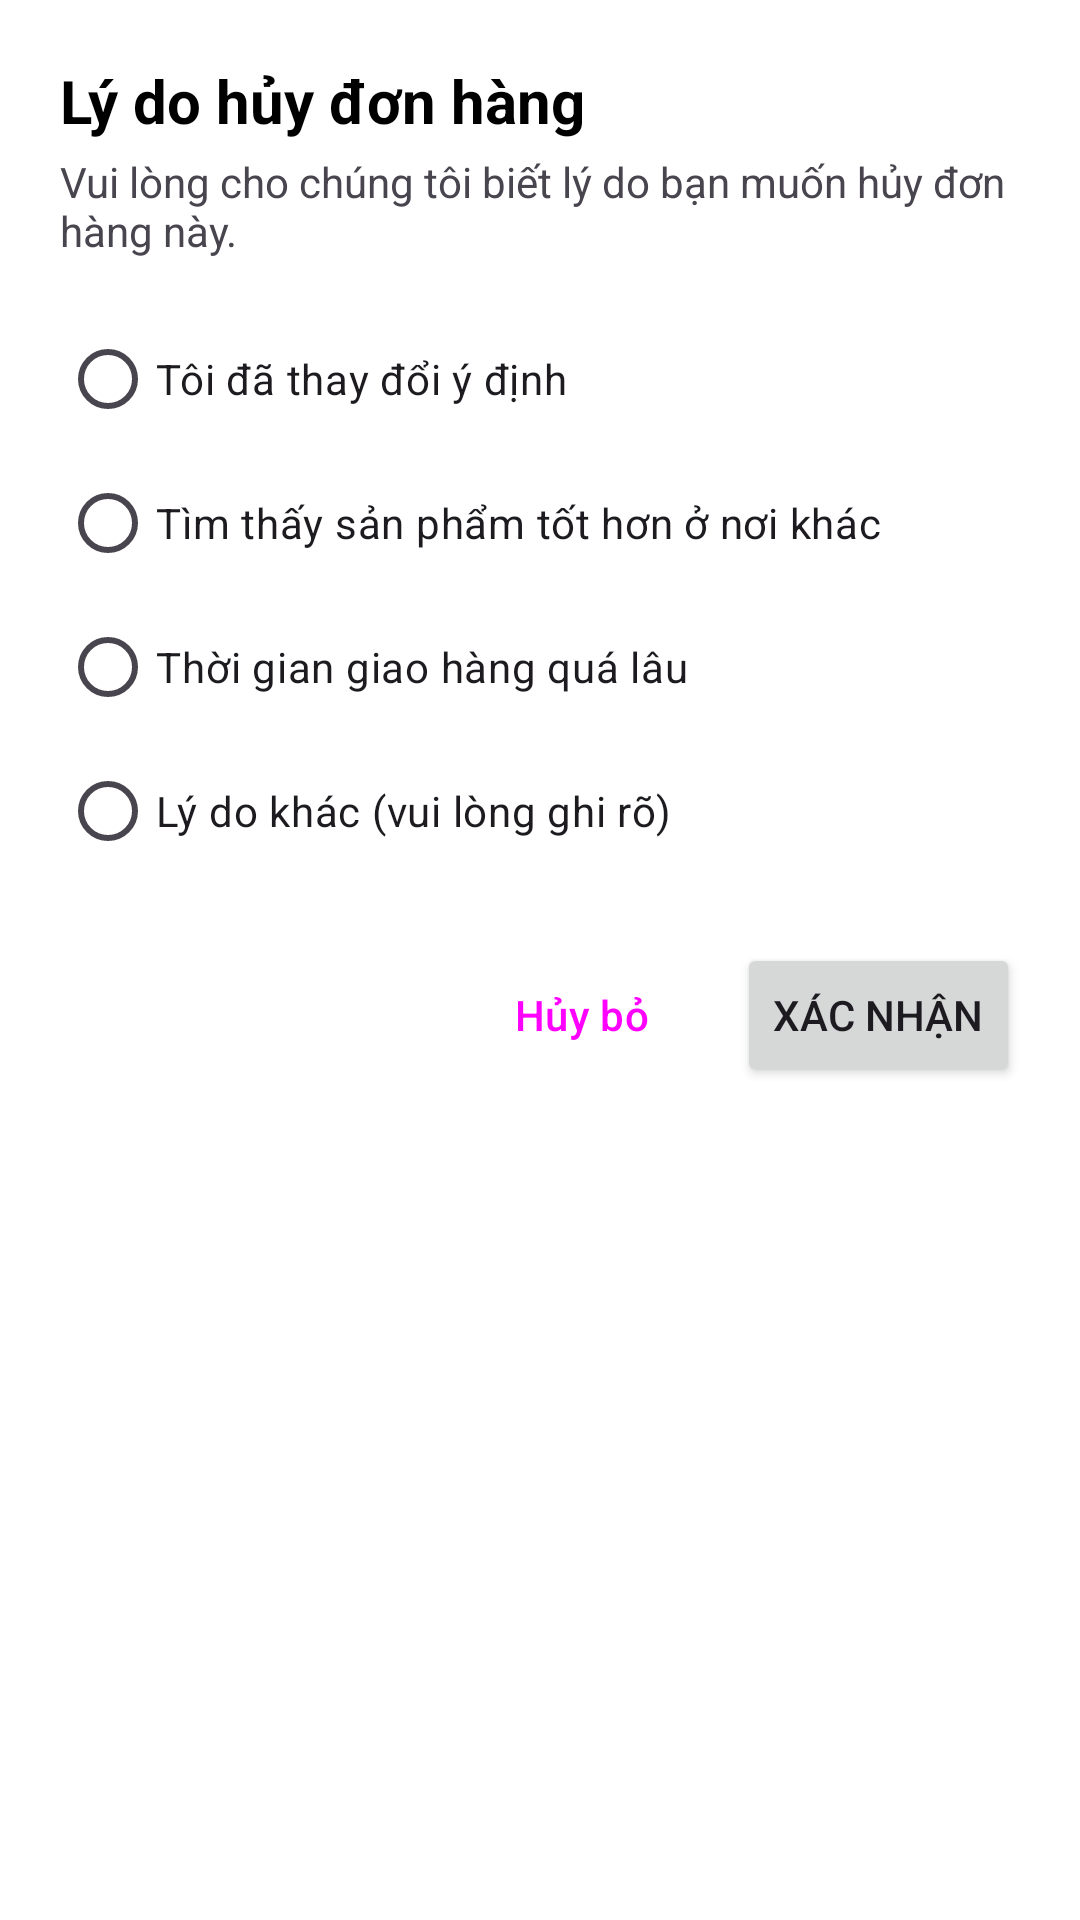

This screen was rendered from an Android layout file. Write that file and the resources it references.
<!-- AndroidManifest.xml: application theme Theme.MyShop -->
<!-- res/layout/dialog_cancel_order.xml -->
<?xml version="1.0" encoding="utf-8"?>
<LinearLayout xmlns:android="http://schemas.android.com/apk/res/android"
    android:layout_width="match_parent"
    android:layout_height="wrap_content"
    android:orientation="vertical"
    android:padding="20dp">

    <TextView
        android:layout_width="wrap_content"
        android:layout_height="wrap_content"
        android:text="Lý do hủy đơn hàng"
        android:textColor="@color/black"
        android:textSize="20sp"
        android:textStyle="bold" />

    <TextView
        android:layout_width="wrap_content"
        android:layout_height="wrap_content"
        android:layout_marginTop="4dp"
        android:text="Vui lòng cho chúng tôi biết lý do bạn muốn hủy đơn hàng này."
        android:textSize="14sp" />

    <RadioGroup
        android:id="@+id/rgReasons"
        android:layout_width="match_parent"
        android:layout_height="wrap_content"
        android:layout_marginTop="16dp">

        <RadioButton
            android:id="@+id/rbReason1"
            android:layout_width="wrap_content"
            android:layout_height="wrap_content"
            android:text="Tôi đã thay đổi ý định" />

        <RadioButton
            android:id="@+id/rbReason2"
            android:layout_width="wrap_content"
            android:layout_height="wrap_content"
            android:text="Tìm thấy sản phẩm tốt hơn ở nơi khác" />

        <RadioButton
            android:id="@+id/rbReason3"
            android:layout_width="wrap_content"
            android:layout_height="wrap_content"
            android:text="Thời gian giao hàng quá lâu" />

        <RadioButton
            android:id="@+id/rbReasonOther"
            android:layout_width="wrap_content"
            android:layout_height="wrap_content"
            android:text="Lý do khác (vui lòng ghi rõ)" />

    </RadioGroup>

    <EditText
        android:id="@+id/etOtherReason"
        android:layout_width="match_parent"
        android:layout_height="wrap_content"
        android:layout_marginTop="8dp"
        android:hint="Nhập lý do của bạn..."
        android:imeOptions="actionDone"
        android:inputType="textMultiLine"
        android:minLines="2"
        android:visibility="gone" /> 

    <LinearLayout
        android:layout_width="match_parent"
        android:layout_height="wrap_content"
        android:layout_marginTop="20dp"
        android:gravity="end"
        android:orientation="horizontal">

        <Button
            android:id="@+id/btnDialogCancel"
            style="@style/Widget.Material3.Button.TextButton"
            android:layout_width="wrap_content"
            android:layout_height="wrap_content"
            android:text="Hủy bỏ" />

        <Button
            android:id="@+id/btnDialogConfirm"
            android:layout_width="wrap_content"
            android:layout_height="wrap_content"
            android:layout_marginStart="8dp"
            android:text="Xác nhận" />
    </LinearLayout>

</LinearLayout>
<!-- resources referenced by this layout -->
<resources>
  <color name="black">#FF000000</color>
  <style name="Theme.MyShop" parent="Base.Theme.MyShop" />
  <style name="Base.Theme.MyShop" parent="Theme.Material3.DayNight.NoActionBar">
  
          
          
  
          
          <item name="android:statusBarColor">@android:color/transparent</item>
  
          
          <item name="android:windowFullscreen">false</item>
  
          
          <item name="android:windowTranslucentStatus">true</item>
  
          
          <item name="android:windowBackground">@color/white</item>
  
          
          <item name="android:windowLightStatusBar">false</item> 
          <item name="android:navigationBarColor">@android:color/transparent</item>
  
          
          <item name="colorControlActivated">#FF007A</item>
  
      </style>
  <color name="white">#FFFFFFFF</color>
</resources>
